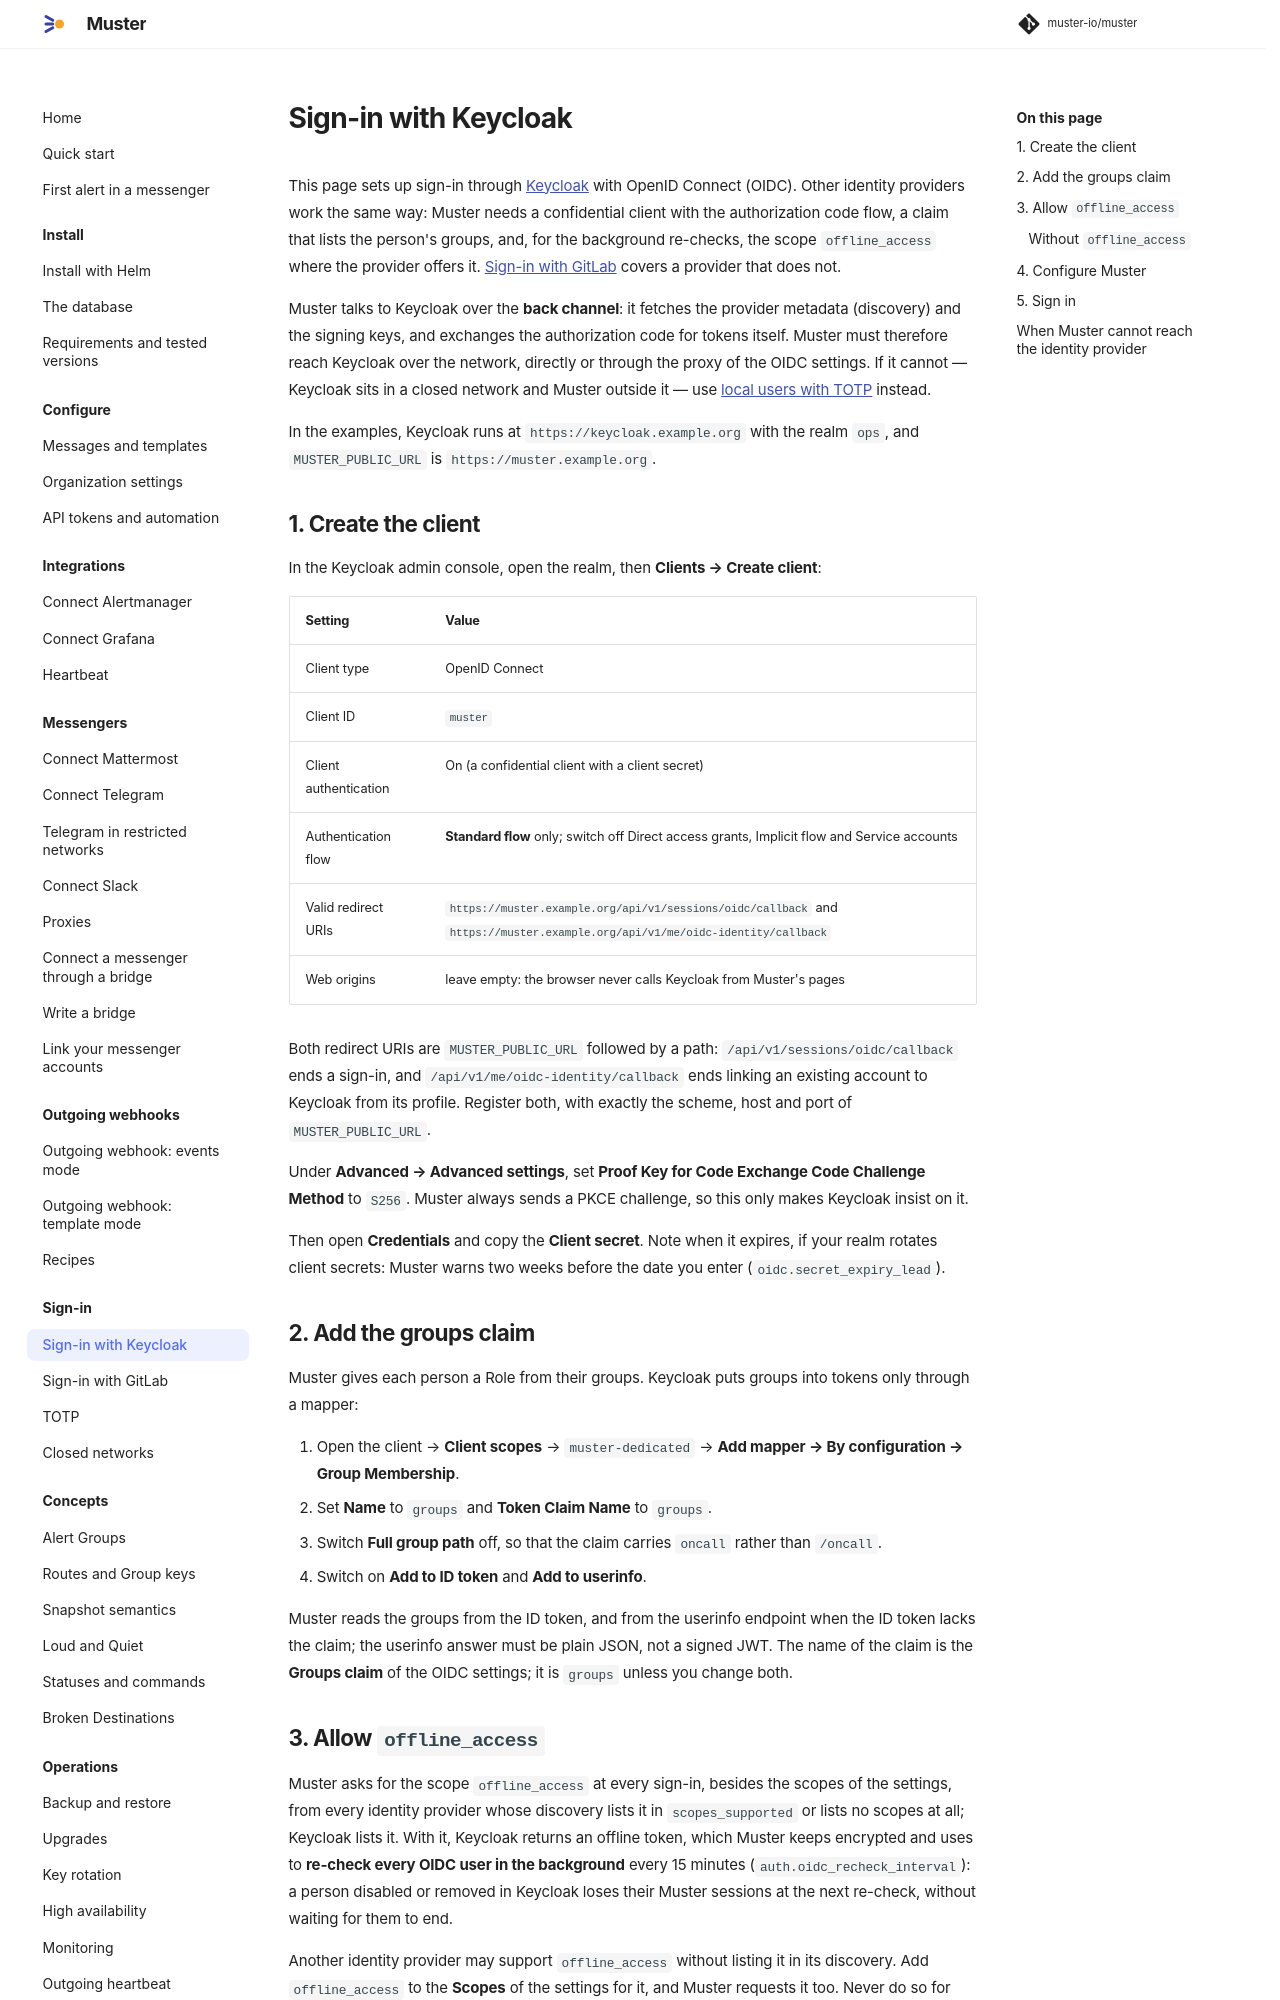

repository: muster-io/muster · page: 0.1/sign-in/oidc-keycloak/index.html · generator: mkdocs

# Sign-in with Keycloak

This page sets up sign-in through [Keycloak](https://www.keycloak.org/) with OpenID Connect (OIDC). Other identity
providers work the same way: Muster needs a confidential client with the authorization code flow, a claim that lists
the person's groups, and, for the background re-checks, the scope `offline_access` where the provider offers it.
[Sign-in with GitLab](oidc-gitlab.md) covers a provider that does not.

Muster talks to Keycloak over the **back channel**: it fetches the provider metadata (discovery) and the signing keys,
and exchanges the authorization code for tokens itself. Muster must therefore reach Keycloak over the network, directly
or through the proxy of the OIDC settings. If it cannot — Keycloak sits in a closed network and Muster outside it — use
[local users with TOTP](#when-muster-cannot-reach-the-identity-provider) instead.

In the examples, Keycloak runs at `https://keycloak.example.org` with the realm `ops`, and `MUSTER_PUBLIC_URL` is
`https://muster.example.org`.

## 1. Create the client

In the Keycloak admin console, open the realm, then **Clients → Create client**:

<!-- tablecheck: allow the names fit; the long values are URLs to copy, longer than a phone line in any layout -->

| Setting | Value |
|---|---|
| Client type | OpenID Connect |
| Client ID | `muster` |
| Client authentication | On (a confidential client with a client secret) |
| Authentication flow | **Standard flow** only; switch off Direct access grants, Implicit flow and Service accounts |
| Valid redirect URIs | `https://muster.example.org/api/v1/sessions/oidc/callback` and `https://muster.example.org/api/v1/me/oidc-identity/callback` |
| Web origins | leave empty: the browser never calls Keycloak from Muster's pages |

Both redirect URIs are `MUSTER_PUBLIC_URL` followed by a path: `/api/v1/sessions/oidc/callback` ends a sign-in, and
`/api/v1/me/oidc-identity/callback` ends linking an existing account to Keycloak from its profile. Register both, with
exactly the scheme, host and port of `MUSTER_PUBLIC_URL`.

Under **Advanced → Advanced settings**, set **Proof Key for Code Exchange Code Challenge Method** to `S256`. Muster
always sends a PKCE challenge, so this only makes Keycloak insist on it.

Then open **Credentials** and copy the **Client secret**. Note when it expires, if your realm rotates client secrets:
Muster warns two weeks before the date you enter (`oidc.secret_expiry_lead`).

## 2. Add the groups claim

Muster gives each person a Role from their groups. Keycloak puts groups into tokens only through a mapper:

1. Open the client → **Client scopes** → `muster-dedicated` → **Add mapper → By configuration → Group Membership**.
2. Set **Name** to `groups` and **Token Claim Name** to `groups`.
3. Switch **Full group path** off, so that the claim carries `oncall` rather than `/oncall`.
4. Switch on **Add to ID token** and **Add to userinfo**.

Muster reads the groups from the ID token, and from the userinfo endpoint when the ID token lacks the claim; the
userinfo answer must be plain JSON, not a signed JWT. The name of the claim is the **Groups claim** of the OIDC
settings; it is `groups` unless you change both.

An entry of the mapping may also read **another claim**, named in the entry, such as a claim of client roles added
by another mapper; Muster reads it the same way, from the ID token and then from userinfo. Without a claim, an entry
reads the groups claim. A group in an entry is matched exactly, or as a subtree `a/b/*`, which matches `a/b` and every
group below it at `/` boundaries — useful with **Full group path** on, where `/platform/*` matches `/platform` and
`/platform/sre`.
